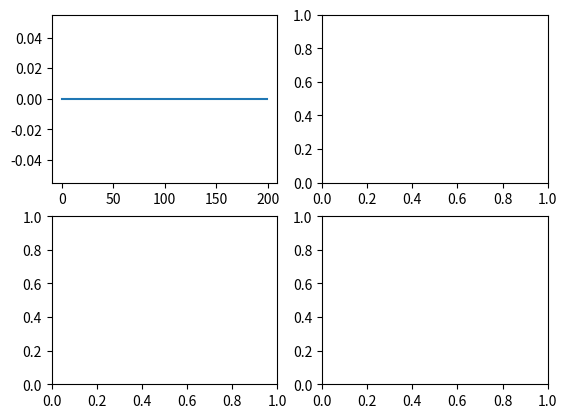

This figure's Python source: (Note: this script raises an exception after producing the figure.)
import numpy as np
import matplotlib.pyplot as plt
import matplotlib.animation as animation

Nx = 200
Nt = 4000
delta_t = 1
delta_x = 1

c = 1


def initOnde4fronts(m):
    for i in range(10, 210):
        delta = 2*np.pi / 100
        t = i - 10
        m[0][i] = (np.sin(t * delta)) ** 2

    for i in range(11, 211):
        delta = 2*np.pi / 100
        t = i - 11
        m[1][i] = (np.sin(t * delta)) ** 2

def initRes(m):
    for i in range(0, 399):
        delta = 2*np.pi / 100
        m[0][i] = (np.sin(i * delta)) ** 2

    for i in range(1, 400):
        delta = 2*np.pi / 100
        m[1][i] = (np.sin(i * delta)) ** 2

def initDeuxRes(m):
    for i in range(0, 399):
        delta = 2*np.pi / 400
        m[0][i] = (np.sin(i * delta)) ** 2

    for i in range(1, 400):
        delta = 2*np.pi / 400
        m[1][i] = (np.sin(i * delta)) ** 2

def initUneRes(m):
    for i in range(0, 399):
        delta = 2*np.pi / 800
        m[0][i] = (np.sin(i * delta)) ** 2

    for i in range(1, 400):
        delta = 2*np.pi / 800
        m[1][i] = (np.sin(i * delta)) ** 2

def animate(i,l):
    m = l[0]
    line.set_ydata(m[:,i])  # update the data.
    return line,

#initDeuxRais()
#initRais()
#initUneRais()
#initOnde4fronts()
#initUneRais()

def resolutionEq(f):
    m = np.zeros((Nx,Nt))
    f(m)
    for  j in range(1, Nt - 1):
        for i in range(2, Nx - 1):
            m[i][j + 1] = 2 * m[i][j] - m[i][j - 1] + (c * delta_t / delta_x) ** 2 * (m[i + 1][j] - 2 * m[i][j] + m[i - 1][j])
    return m



a = np.arange(0, 200, 1)




fig, ax = plt.subplots(nrows=2,ncols=2)


m1 = resolutionEq(initOnde4fronts)
m2 = resolutionEq(initRes)
m3 = resolutionEq(initDeuxRes)
m4 = resolutionEq(initUneRes)

line, = ax.flat[0].plot(a, m1[:,0])

ani1 = animation.FuncAnimation(fig, animate, interval=20, blit=False, save_count=50,fargs=(m1))

ani2 = animation.FuncAnimation(fig, animate, interval=20, blit=False, save_count=50,fargs=(m2))

ani3 = animation.FuncAnimation(fig, animate, interval=20, blit=False, save_count=50,fargs=(m3))

ani4 = animation.FuncAnimation(fig, animate, interval=20, blit=False, save_count=50,fargs=(m4))


plt.ylim(top=2.1, bottom=-2.1)
plt.show()